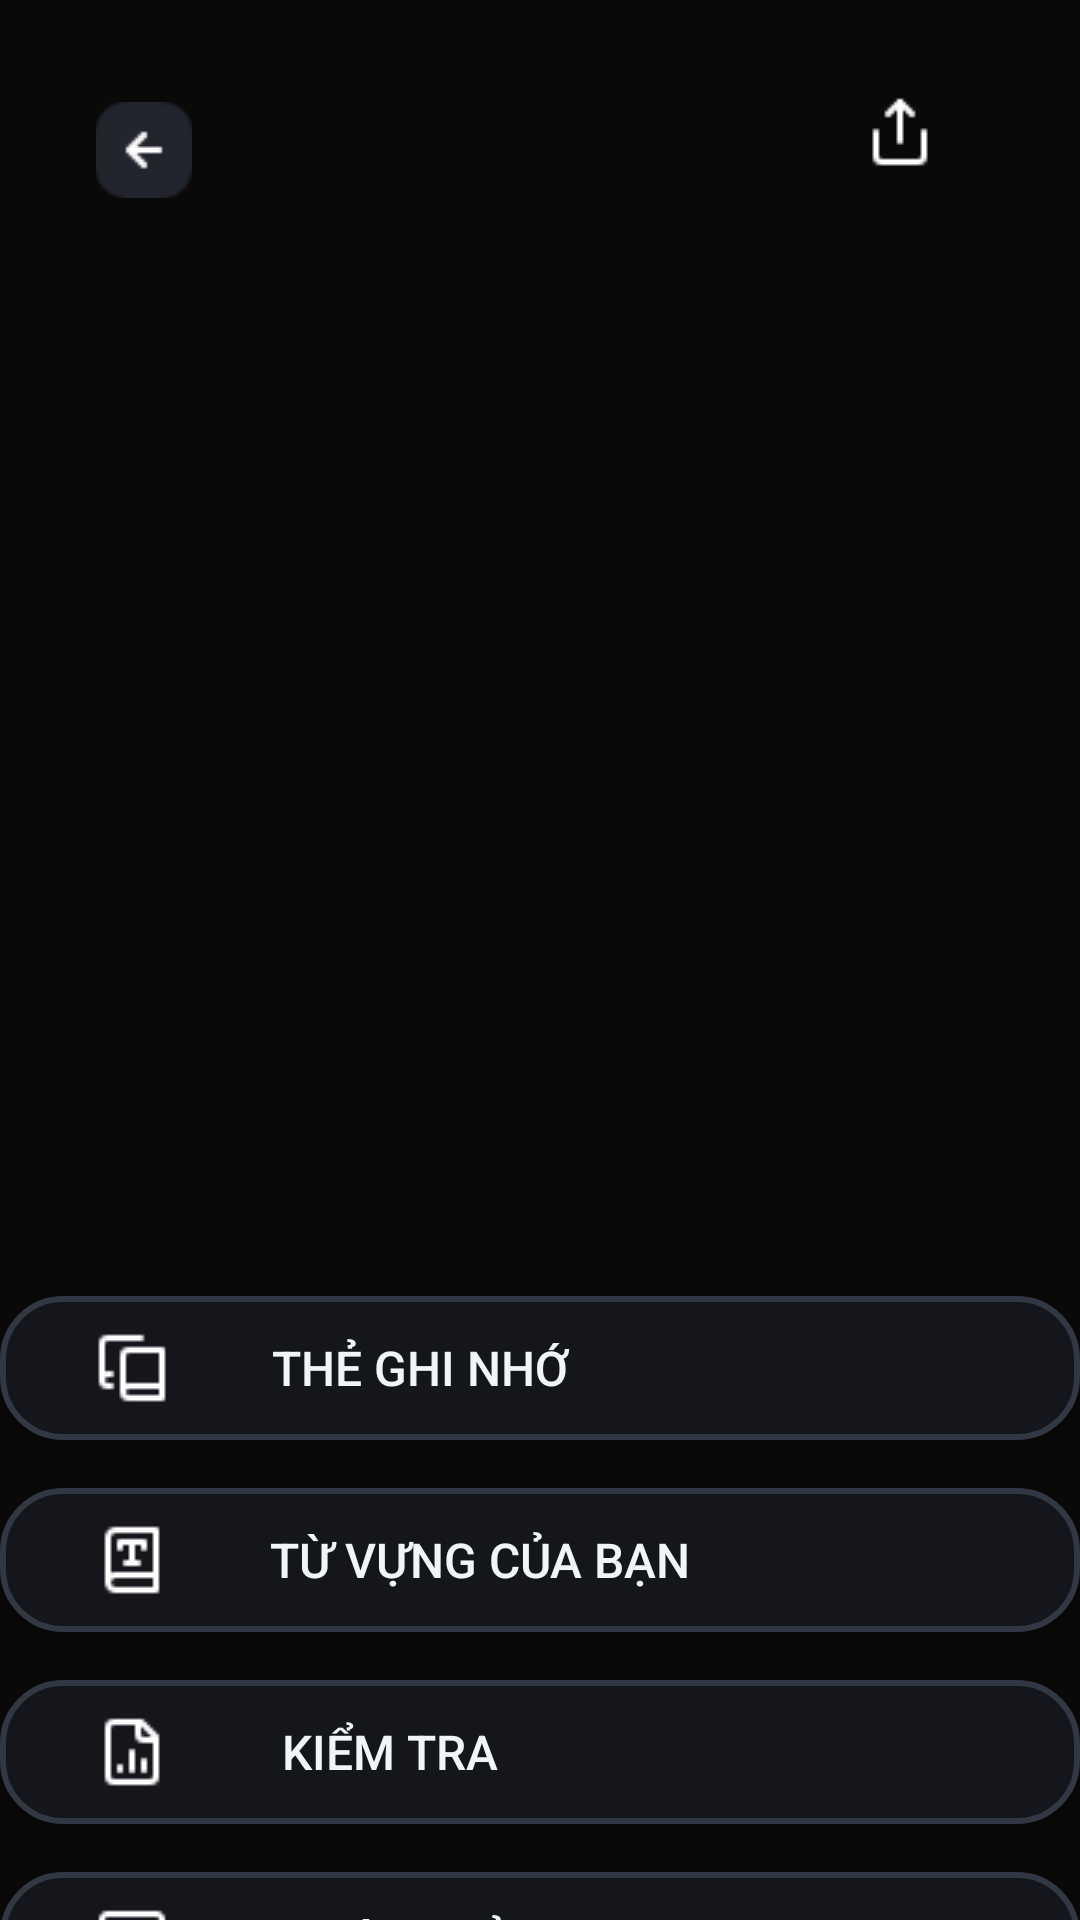

Layout XML and referenced resources for this Android screen:
<!-- AndroidManifest.xml: application theme Theme.Flashduo3 -->
<!-- res/layout/main_flashcard.xml -->
<?xml version="1.0" encoding="utf-8"?>
<androidx.constraintlayout.widget.ConstraintLayout xmlns:android="http://schemas.android.com/apk/res/android"
    xmlns:app="http://schemas.android.com/apk/res-auto"
    xmlns:tools="http://schemas.android.com/tools"
    android:layout_width="match_parent"
    android:layout_height="match_parent"
    android:background="@color/backgound_color">

    <androidx.constraintlayout.widget.ConstraintLayout
        android:id="@+id/layout_contrainLayout"
        android:layout_width="match_parent"
        android:layout_height="match_parent"
        app:layout_constraintBottom_toBottomOf="parent"
        app:layout_constraintEnd_toEndOf="parent"
        app:layout_constraintStart_toStartOf="parent"
        app:layout_constraintTop_toTopOf="parent">

        <androidx.constraintlayout.widget.ConstraintLayout
            android:id="@+id/constraintLayout6"
            android:layout_width="match_parent"
            android:layout_height="100dp"
            app:layout_constraintEnd_toEndOf="parent"
            app:layout_constraintStart_toStartOf="parent"
            app:layout_constraintTop_toTopOf="parent">

            <ImageView
                android:id="@+id/img_exit"
                android:layout_width="wrap_content"
                android:layout_height="wrap_content"
                android:layout_marginStart="32dp"
                app:layout_constraintBottom_toBottomOf="parent"
                app:layout_constraintStart_toStartOf="parent"
                app:layout_constraintTop_toTopOf="parent"
                app:srcCompat="@drawable/btnexit" />

            <ImageView
                android:id="@+id/imageView13"
                android:layout_width="wrap_content"
                android:layout_height="wrap_content"
                android:layout_marginEnd="16dp"
                app:layout_constraintBottom_toBottomOf="@+id/imageView14"
                app:layout_constraintEnd_toStartOf="@+id/imageView14"
                app:layout_constraintTop_toTopOf="@+id/imageView14"
                app:srcCompat="@drawable/share" />

            <ImageView
                android:id="@+id/imageView14"
                android:layout_width="wrap_content"
                android:layout_height="wrap_content"
                android:layout_marginTop="32dp"
                android:layout_marginEnd="32dp"
                android:layout_marginBottom="44dp"
                app:layout_constraintBottom_toBottomOf="parent"
                app:layout_constraintEnd_toEndOf="parent"
                app:layout_constraintTop_toTopOf="parent"
                app:srcCompat="@drawable/bacham" />

        </androidx.constraintlayout.widget.ConstraintLayout>

        <androidx.recyclerview.widget.RecyclerView
            android:id="@+id/rcv_view"
            android:layout_width="350dp"
            android:layout_height="200dp"
            android:orientation="horizontal"
            android:rotation="0"
            android:rotationX="0"
            android:rotationY="0"
            app:layout_constraintBottom_toTopOf="@+id/imageView16"
            app:layout_constraintEnd_toEndOf="parent"
            app:layout_constraintStart_toStartOf="parent"
            app:layout_constraintTop_toBottomOf="@+id/constraintLayout6" />

        <androidx.appcompat.widget.AppCompatButton
            android:id="@+id/btn_card2"
            android:layout_width="wrap_content"
            android:layout_height="wrap_content"
            android:width="320dp"
            android:height="200dp"
            android:background="@drawable/button_card"
            android:text="Button"
            android:textColor="@color/white"
            android:textSize="20sp"
            android:visibility="gone"
            app:layout_constraintEnd_toEndOf="parent"
            app:layout_constraintStart_toStartOf="parent"
            app:layout_constraintTop_toBottomOf="@+id/constraintLayout6"
            tools:layout_editor_absoluteX="206dp" />

        <androidx.appcompat.widget.AppCompatButton
            android:id="@+id/btn_card3"
            android:layout_width="wrap_content"
            android:layout_height="wrap_content"
            android:width="320dp"
            android:height="200dp"
            android:background="@drawable/button_card"
            android:text="Button"
            android:textColor="@color/white"
            android:textSize="20sp"
            android:visibility="gone"
            app:layout_constraintEnd_toEndOf="parent"
            app:layout_constraintStart_toStartOf="parent"
            app:layout_constraintTop_toBottomOf="@+id/constraintLayout6"
            tools:layout_editor_absoluteX="206dp" />

        <ImageView
            android:id="@+id/imageView16"
            android:layout_width="wrap_content"
            android:layout_height="wrap_content"
            app:layout_constraintBottom_toTopOf="@+id/constraintLayout9"
            app:layout_constraintEnd_toEndOf="parent"
            app:layout_constraintStart_toStartOf="parent"
            app:srcCompat="@drawable/bacham" />

        <androidx.constraintlayout.widget.ConstraintLayout
            android:id="@+id/constraintLayout9"
            android:layout_width="match_parent"
            android:layout_height="wrap_content"
            android:layout_marginTop="300dp"
            app:layout_constraintEnd_toEndOf="parent"
            app:layout_constraintStart_toStartOf="parent"
            app:layout_constraintTop_toBottomOf="@+id/constraintLayout6">


            <androidx.appcompat.widget.AppCompatButton
                android:id="@+id/btn_theghinho"
                android:layout_width="match_parent"
                android:layout_height="wrap_content"
                android:layout_marginTop="32dp"
                android:background="@drawable/languagebtn"
                android:paddingEnd="80dp"
                android:text="@string/btn_theginho"
                android:textColor="@color/white"
                android:textSize="16sp"
                android:textStyle="normal"
                app:layout_constraintEnd_toEndOf="parent"
                app:layout_constraintStart_toStartOf="parent"
                app:layout_constraintTop_toTopOf="parent"
                tools:ignore="MissingConstraints" />

            <ImageView
                android:id="@+id/imageView17"
                android:layout_width="wrap_content"
                android:layout_height="wrap_content"
                android:layout_marginStart="32dp"
                android:elevation="3dp"
                app:layout_constraintBottom_toBottomOf="@+id/btn_theghinho"
                app:layout_constraintStart_toStartOf="@+id/btn_theghinho"
                app:layout_constraintTop_toTopOf="@+id/btn_theghinho"
                app:srcCompat="@drawable/theghinho" />

            <androidx.appcompat.widget.AppCompatButton
                android:id="@+id/btn_tuvungcuaban"
                android:layout_width="match_parent"
                android:layout_height="wrap_content"
                android:layout_marginTop="16dp"
                android:background="@drawable/languagebtn"
                android:paddingEnd="40dp"
                android:text="@string/btn_tuvungcuaban"
                android:textColor="@color/white"
                android:textSize="16sp"
                android:textStyle="normal"
                app:layout_constraintEnd_toEndOf="parent"
                app:layout_constraintStart_toStartOf="parent"
                app:layout_constraintTop_toBottomOf="@+id/btn_theghinho"
                tools:ignore="MissingConstraints" />

            <ImageView
                android:id="@+id/imageView18"
                android:layout_width="wrap_content"
                android:layout_height="wrap_content"
                android:layout_marginStart="32dp"
                android:elevation="3dp"
                app:layout_constraintBottom_toBottomOf="@+id/btn_tuvungcuaban"
                app:layout_constraintStart_toStartOf="parent"
                app:layout_constraintTop_toTopOf="@+id/btn_tuvungcuaban"
                app:srcCompat="@drawable/hoc" />

            <androidx.appcompat.widget.AppCompatButton
                android:id="@+id/btn_kiemtra"
                android:layout_width="match_parent"
                android:layout_height="wrap_content"
                android:layout_marginTop="16dp"
                android:background="@drawable/languagebtn"
                android:paddingEnd="100dp"
                android:text="@string/btn_kiemtra"
                android:textColor="@color/white"
                android:textSize="16sp"
                android:textStyle="normal"
                app:layout_constraintEnd_toEndOf="parent"
                app:layout_constraintStart_toStartOf="parent"
                app:layout_constraintTop_toBottomOf="@+id/btn_tuvungcuaban"
                tools:ignore="MissingConstraints" />

            <ImageView
                android:id="@+id/imageView19"
                android:layout_width="wrap_content"
                android:layout_height="wrap_content"
                android:layout_marginStart="32dp"
                android:elevation="3dp"
                app:layout_constraintBottom_toBottomOf="@+id/btn_kiemtra"
                app:layout_constraintStart_toStartOf="parent"
                app:layout_constraintTop_toTopOf="@+id/btn_kiemtra"
                app:srcCompat="@drawable/kiemtra" />

            <androidx.appcompat.widget.AppCompatButton
                android:id="@+id/btn_ghepthe"
                android:layout_width="match_parent"
                android:layout_height="wrap_content"
                android:layout_marginTop="16dp"
                android:background="@drawable/languagebtn"
                android:paddingEnd="98dp"
                android:text="@string/btn_ghepthe"
                android:textColor="@color/white"
                android:textSize="16sp"
                android:textStyle="normal"
                app:layout_constraintEnd_toEndOf="parent"
                app:layout_constraintStart_toStartOf="parent"
                app:layout_constraintTop_toBottomOf="@+id/btn_kiemtra"
                tools:ignore="MissingConstraints" />

            <ImageView
                android:id="@+id/imageView20"
                android:layout_width="wrap_content"
                android:layout_height="wrap_content"
                android:layout_marginStart="32dp"
                android:elevation="3dp"
                app:layout_constraintBottom_toBottomOf="@+id/btn_ghepthe"
                app:layout_constraintStart_toStartOf="parent"
                app:layout_constraintTop_toTopOf="@+id/btn_ghepthe"
                app:srcCompat="@drawable/ghepthe" />
        </androidx.constraintlayout.widget.ConstraintLayout>

    </androidx.constraintlayout.widget.ConstraintLayout>

</androidx.constraintlayout.widget.ConstraintLayout>
<!-- resources referenced by this layout -->
<resources>
  <color name="backgound_color">#0A0908</color>
  <color name="white">#F1F5F9</color>
  <!-- drawable btnexit: png bitmap (drawable, 659 bytes) -->
  <!-- drawable button_card (drawable) -->
  <?xml version="1.0" encoding="utf-8"?>
  <shape xmlns:android="http://schemas.android.com/apk/res/android" android:shape="rectangle">
      <corners android:radius="10dp"/> 
      <solid android:color="#404040"/> 
  </shape>
  <!-- drawable ghepthe: png bitmap (drawable, 502 bytes) -->
  <!-- drawable hoc: png bitmap (drawable, 358 bytes) -->
  <!-- drawable kiemtra: png bitmap (drawable, 372 bytes) -->
  <!-- drawable languagebtn (drawable) -->
  <?xml version="1.0" encoding="utf-8"?>
  <shape xmlns:android="http://schemas.android.com/apk/res/android" android:shape="rectangle">
      <corners android:radius="20dp"/> 
      <solid android:color="#14161B"/> 
      <stroke android:color="#313843" android:width="2dp"/> 
  </shape>
  <!-- drawable share: png bitmap (drawable, 351 bytes) -->
  <!-- drawable theghinho: png bitmap (drawable, 301 bytes) -->
  <string name="btn_ghepthe">Ghép thẻ</string>
  <string name="btn_kiemtra">Kiểm tra</string>
  <string name="btn_theginho">Thẻ ghi nhớ</string>
  <string name="btn_tuvungcuaban">Từ vựng của bạn</string>
  <style name="Theme.Flashduo3" parent="Base.Theme.Flashduo3" />
  <style name="Base.Theme.Flashduo3" parent="Theme.Material3.DayNight.NoActionBar">
          
          
      </style>
</resources>
